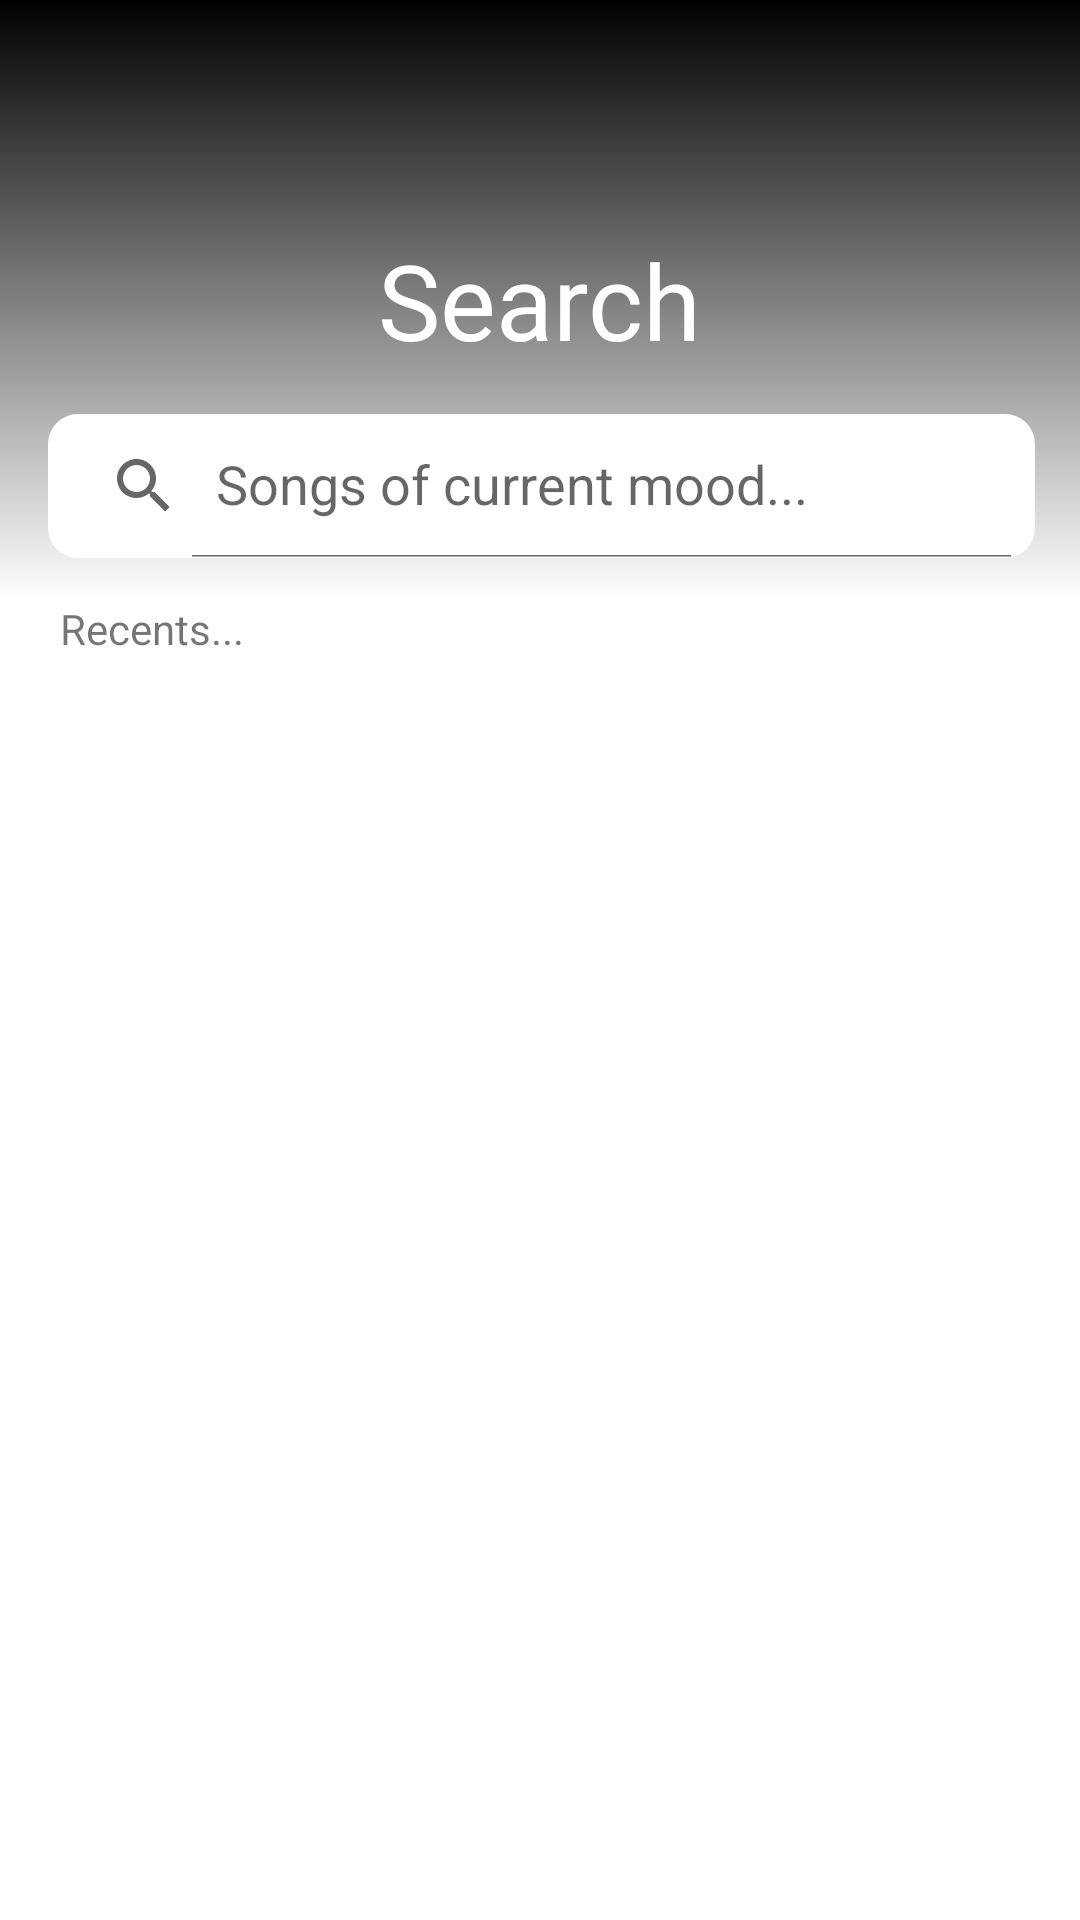

This screen was rendered from an Android layout file. Write that file and the resources it references.
<!-- AndroidManifest.xml: application theme Theme.MoodMusicPlayer -->
<!-- res/layout/fragment_search.xml -->
<?xml version="1.0" encoding="utf-8"?>
<androidx.coordinatorlayout.widget.CoordinatorLayout xmlns:android="http://schemas.android.com/apk/res/android"
    xmlns:tools="http://schemas.android.com/tools"
    android:layout_width="match_parent"
    android:layout_height="match_parent"
    xmlns:app="http://schemas.android.com/apk/res-auto"
    android:fitsSystemWindows="true"
    tools:context=".fragments.SearchFragment">


    <com.google.android.material.appbar.AppBarLayout
        android:layout_width="match_parent"
        android:layout_height="wrap_content"
        android:id="@+id/appBarLayout"
        android:fitsSystemWindows="true"
        android:background="@drawable/gradient_bg_search"
        >
        <com.google.android.material.appbar.CollapsingToolbarLayout
            android:layout_width="match_parent"
            android:layout_height="200dp"
            android:fitsSystemWindows="true"
            app:layout_constraintEnd_toEndOf="parent"
            app:layout_constraintTop_toTopOf="parent"
            app:layout_constraintStart_toStartOf="parent"
            android:id="@+id/collapsiingToolbarLayout"
            app:contentScrim="?attr/colorOnPrimary"
            app:layout_scrollFlags="scroll|exitUntilCollapsed"
            >
                <TextView
                    android:layout_width="wrap_content"
                    android:layout_height="wrap_content"
                    android:text="Search"
                    android:textSize="35sp"
                    android:fontFamily="@font/aladin"
                    android:textColor="@color/white"
                    android:layout_gravity="center_horizontal|center_vertical"
                    app:layout_collapseMode="parallax"
                    />

            <androidx.appcompat.widget.Toolbar
                android:layout_width="match_parent"
                android:layout_height="?attr/actionBarSize"
                app:layout_collapseMode="pin"
                android:layout_gravity="bottom"
                android:layout_marginEnd="15dp"
                android:layout_marginBottom="10dp"
                >
                <androidx.appcompat.widget.SearchView
                    android:id="@+id/searchView"
                    android:layout_width="match_parent"
                    android:layout_height="wrap_content"
                    app:iconifiedByDefault="false"
                    android:backgroundTint="?attr/colorOnPrimary"
                    android:background="@drawable/search_bg"
                    app:queryHint="Songs of current mood..."
                    />

            </androidx.appcompat.widget.Toolbar>



        </com.google.android.material.appbar.CollapsingToolbarLayout>

    </com.google.android.material.appbar.AppBarLayout>

    <LinearLayout
        android:layout_width="match_parent"
        android:layout_height="wrap_content"
        android:orientation="vertical"
        android:layout_marginStart="20dp"
        app:layout_behavior="@string/appbar_scrolling_view_behavior"
        >
        <TextView
            android:layout_height="wrap_content"
            android:layout_width="wrap_content"
            android:text="Recents..."
            />

        <androidx.recyclerview.widget.RecyclerView
            android:layout_marginTop="10dp"
            android:layout_width="match_parent"
            android:layout_height="wrap_content"
            android:id="@+id/rvSearch"
            android:scrollbars="vertical"

            tools:listitem="@layout/music_item"
            />
    </LinearLayout>






</androidx.coordinatorlayout.widget.CoordinatorLayout  >
<!-- res/layout/music_item.xml (included above) -->
<?xml version="1.0" encoding="utf-8"?>
<RelativeLayout xmlns:android="http://schemas.android.com/apk/res/android"
    android:layout_width="match_parent"
    android:id="@+id/music_item_layout"
    android:orientation="horizontal"
    android:layout_height="wrap_content">

    <ImageView
        android:layout_width="60dp"
        android:layout_height="60dp"
        android:src="@drawable/ic_music"
        android:layout_centerVertical="true"
        android:padding="10dp"
        android:scaleType="centerCrop"
        android:id="@+id/ivMusicImage"
        />
    <TextView
        android:layout_width="wrap_content"
        android:layout_height="wrap_content"
        android:layout_toEndOf="@id/ivMusicImage"
        android:text="Music Name"
        android:textStyle="bold"
        android:textSize="18sp"
        android:layout_marginTop="10dp"
        android:singleLine="true"
        android:layout_marginEnd="10dp"
        android:layout_toStartOf="@id/btnMore"
        android:layout_marginStart="10dp"
        android:id="@+id/tvMusicTitle"
        />
    <TextView
        android:layout_width="wrap_content"
        android:layout_height="wrap_content"
        android:layout_toEndOf="@id/ivMusicImage"
        android:layout_below="@id/tvMusicTitle"
        android:text="Artist Name"
        android:layout_marginStart="10dp"
        android:id="@+id/tvMusicArtist"
        android:layout_toStartOf="@id/btnMore"
        android:layout_marginEnd="10dp"
        android:singleLine="true"
        />

    <ImageView
        android:layout_width="35dp"
        android:layout_height="35dp"
        android:layout_centerVertical="true"
        android:layout_alignParentEnd="true"
        android:src="@drawable/ic_menu_more"
        android:id="@+id/btnMore"
        />



</RelativeLayout>
<!-- resources referenced by this layout -->
<resources>
  <!-- drawable gradient_bg_search (drawable) -->
  <?xml version="1.0" encoding="utf-8"?>
  <shape xmlns:android="http://schemas.android.com/apk/res/android">
      <gradient android:endColor="?attr/textColor"   android:angle="90"
          android:useLevel="true"
          />
  
  </shape>
  <!-- drawable search_bg (drawable) -->
  <?xml version="1.0" encoding="utf-8"?>
  <shape xmlns:android="http://schemas.android.com/apk/res/android"
      android:shape="rectangle"
      >
      <solid android:color="?attr/textColor"/>
      <corners android:radius="10dp"/>
  </shape>
  <style name="Theme.MoodMusicPlayer" parent="Theme.MaterialComponents.DayNight.NoActionBar">
          
          <item name="colorPrimary">@color/teal_700</item>
          <item name="colorPrimaryVariant">@color/black</item>
          <item name="colorOnPrimary">@color/white</item>
          
          <item name="colorSecondary">@color/teal_200</item>
          <item name="colorSecondaryVariant">@color/teal_700</item>
          <item name="colorOnSecondary">@color/black</item>
          
          <item name="android:statusBarColor" tools:targetApi="l">?attr/colorPrimaryVariant</item>
          
          <item name="textColor">@color/black</item>
      </style>
  <!-- not gathered from this repository: default colours our renderer supplied (Android Studio template values) -->
  <color name="teal_200">#FF03DAC5</color>
  <color name="teal_700">#FF018786</color>
  <color name="black">#FF000000</color>
  <color name="white">#FFFFFFFF</color>
</resources>
